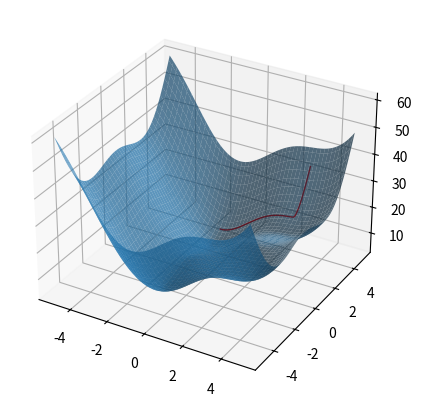

This chart was generated by the following Python code:
import numpy as np
from mpl_toolkits import mplot3d
import numpy as np
import matplotlib
import matplotlib.pyplot as plt

const = 5

def momentum_gradient_descend(start,n_steps=10000,step_size = 0.001,epsilon = 0.001,momentum = 0.9):
    epsilon=epsilon*step_size
    path = []
    old_vals = []
    pos = start


    change = 0
    for i in range(0,n_steps):
        val = fcn_non_lin(pos)
        old_vals.append(val)
        old_change=change
        change = step_size*np.array(fcn_non_lin_grad(pos))+momentum*old_change
        old_pos = pos
        pos = pos+change

        path.append(pos)
        if(np.allclose(old_pos,pos,rtol=epsilon)):
            break
    print(pos)
    plot_2D_grad_desced_non_lin(path)



def fcn_non_lin(x):
    lin_part = x[0]*x[0]+x[1]*x[1]
    sin_part = const*np.sin(x[0])+const*np.cos(x[1])
    ret = lin_part+sin_part+const
    return ret

def fcn_non_lin_grad(x):

    ret = np.array([2*x[0]+const*np.cos(x[0]),-2*x[1]*const*np.sin(x[1])])
    ret = ret*-1

    return ret

def simple_gradient_desend_non_lin(start,n_steps=10000,step_size = 0.01,epsilon = 0.000001):
    epsilon=epsilon*step_size
    path = []
    old_vals = []
    pos = start

    for i in range(0,n_steps):
        val = fcn_non_lin(pos)
        old_vals.append(val)
        direction = step_size*fcn_non_lin_grad(pos)
        old_pos = pos
        pos = pos + direction
        path.append(pos)
        if(np.allclose(old_pos,pos,rtol=epsilon)):
            break
    print(pos)
    plot_2D_grad_desced_non_lin(path)

def plot_2D_grad_desced_non_lin(path,size=[-5,5],step = 0.1):

    mat = []
    X = []
    Y = []
    for i in np.arange (size[0],size[1],step):
            oper_arr = []
            for j in np.arange(size[0], size[1], step):

                oper_arr.append(fcn_non_lin(np.array([i,j])))
            mat.append(oper_arr)

    mat= np.array(mat)

    x_path = []
    y_path = []
    z_path = []

    for i in path:
        x_path.append(i[0])
        y_path.append(i[1])
        z_path.append(fcn_non_lin(np.array(i)))

    x = np.outer(np.linspace(size[0],size[1],mat.shape[0]), np.ones(mat.shape[0]))
    y = x.copy().T

    fig = plt.figure(figsize=(abs(size[0]), abs(size[1])))
    ax = plt.axes(projection='3d')

    """
    plt.contour(x, y, mat, 20,cmap='RdGy');
    plt.plot(x_path,y_path)
    plt.colorbar();
    plt.show()
    """
    ax.plot(x_path, y_path, z_path, color='red', linewidth=1)
    ax.plot_surface(x,y, mat,alpha = 0.7)
    plt.show()






def fcn_quat_grad(A,b,x):
    A_part = 0.5*(np.linalg.multi_dot([np.transpose(A),x]))
    B_part = 0.5*(np.linalg.multi_dot([A,x]))
    C_part = np.add(A_part,B_part)
    return np.array(-1*np.subtract(C_part,b))

def fcn_quat(A,b,x):
    A_part = np.linalg.multi_dot([np.transpose(x),A,x])
    B_part = np.linalg.multi_dot([np.transpose(b),x])
    return 0.5*np.subtract(A_part, B_part)

def plot_2D_grad_desced(path,A,b,size=[-20,20]):

    mat = []
    X = []
    Y = []
    for i in range(size[0],size[1]):
            oper_arr = []
            for j in range(size[0],size[1]):

                oper_arr.append(fcn_quat(A,b,np.array([i,j])))
            mat.append(oper_arr)

    fig = plt.figure(figsize=(abs(size[0]),abs(size[1])))
    ax = plt.axes(projection='3d')
    mat= np.array(mat)

    x_path = []
    y_path = []
    z_path = []

    for i in path:
        x_path.append(i[0])
        y_path.append(i[1])
        z_path.append(fcn_quat(A,b,np.array(i))+1)

    step = abs(size[0])+abs(size[1])

    x = np.outer(np.linspace(size[0],size[1], step), np.ones(step))
    y = x.copy().T


    ax.plot(x_path, y_path, z_path, color='red', linewidth=1)
    ax.plot_surface(x,y, mat,alpha = 0.7)
    plt.show()

def simple_gradient_desend(A,b,start,n_steps=2000,step_size = 0.05,epsilon = 0.001):
    path = []
    pos = start

    for i in range(0,n_steps):
        direction = step_size*fcn_quat_grad(A,b,pos)

        old_pos = pos
        pos = pos + direction
        pos = pos[0]
        path.append(pos)
        #if(np.allclose(old_pos,pos,rtol=epsilon)):

            #break
    print(pos)
    plot_2D_grad_desced(path,A,b,size=[-10,10])

if __name__ == "__main__":
    A = np.matrix('1 0; 0 1')
    b = np.array([0, 0])
    x = np.array([0,0])

    #simple_gradient_desend(A,b,np.array([10,8]))

    simple_gradient_desend_non_lin([3,5])
    #momentum_gradient_descend([5,5])
    print("done")